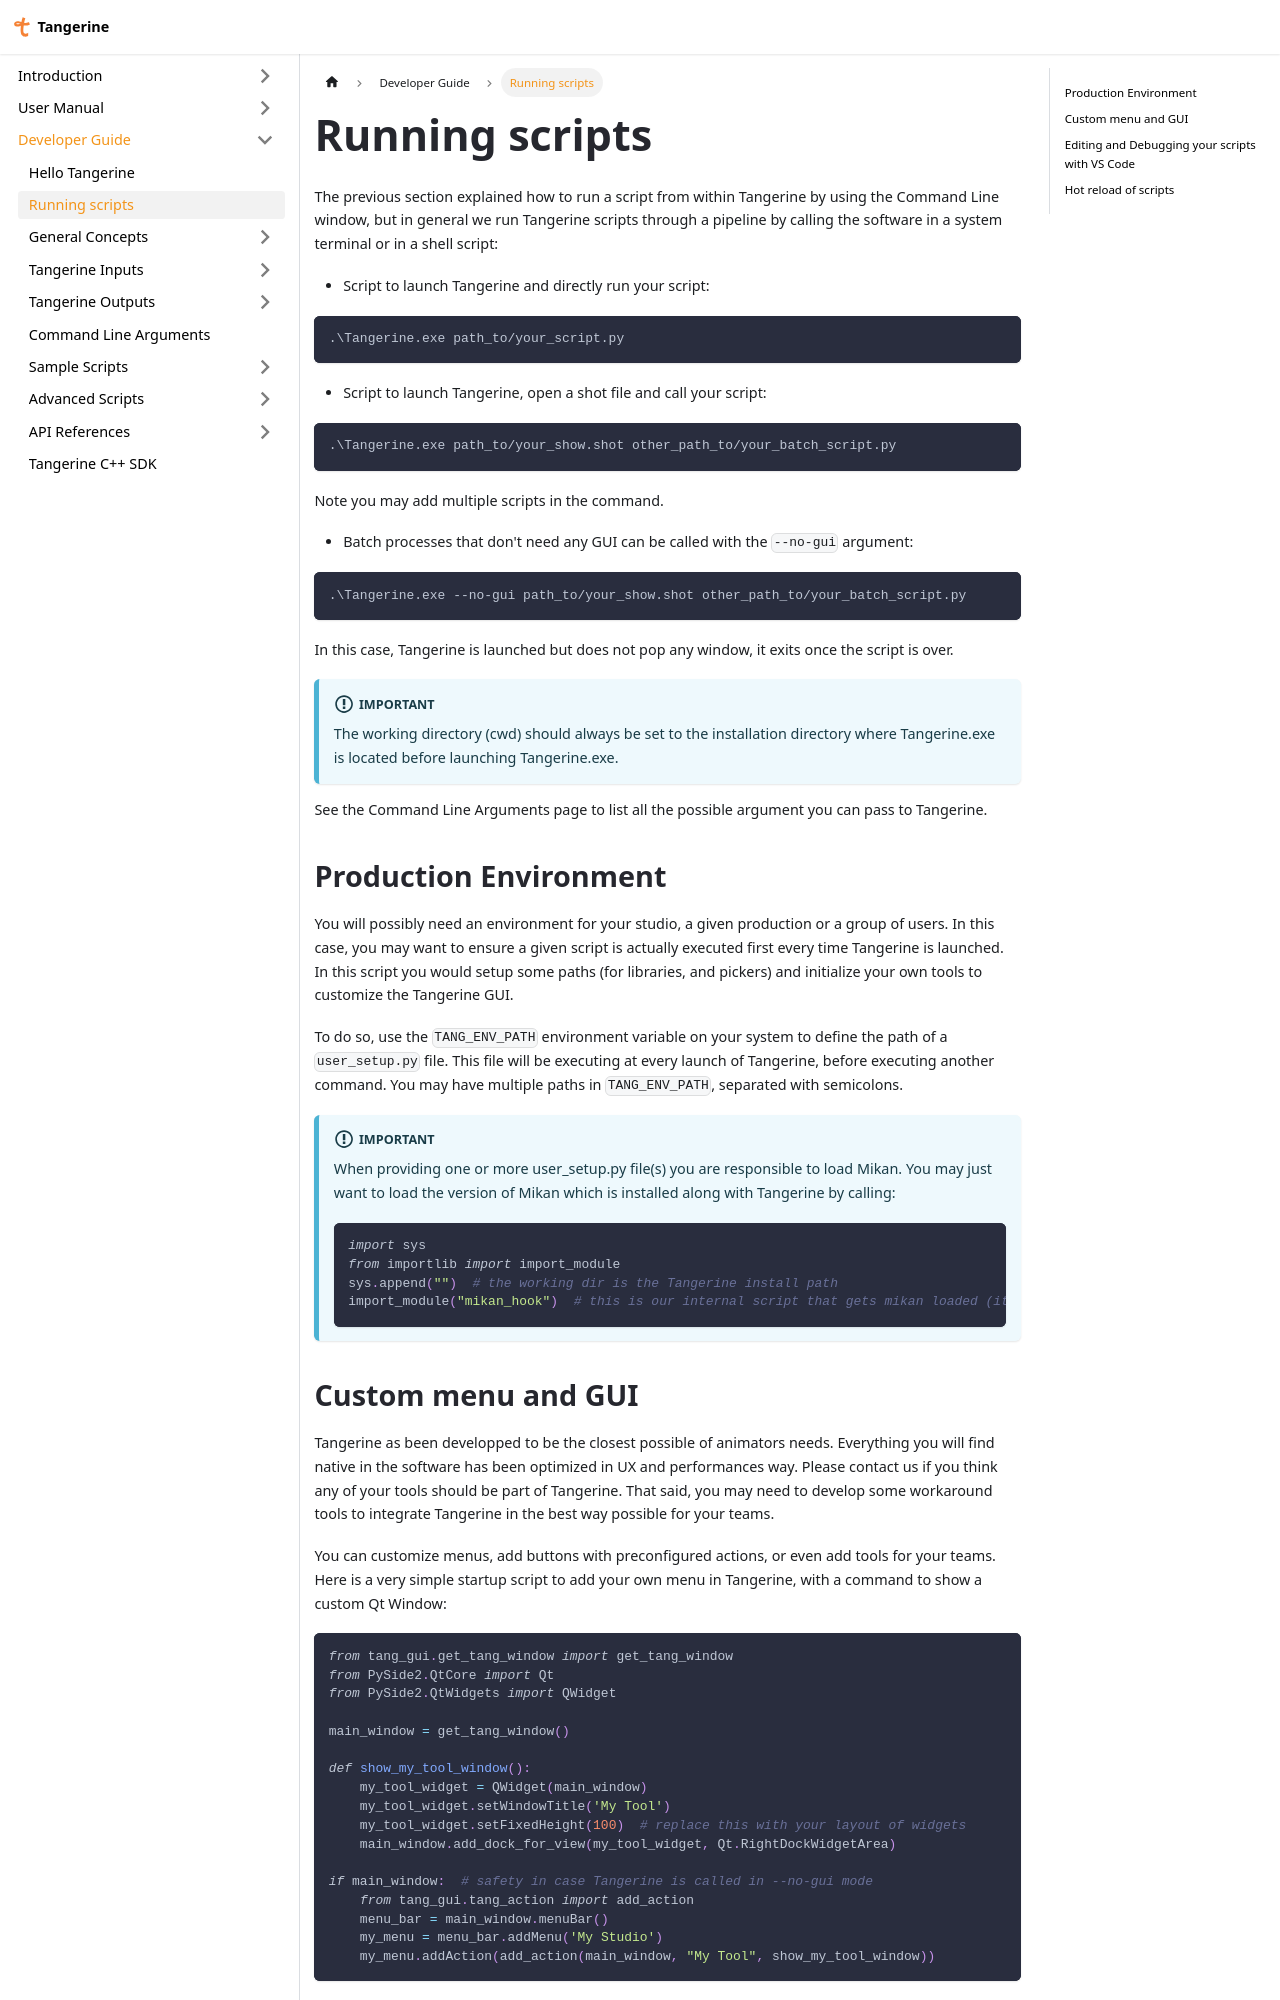

repository: Citrus-Software/tangerine-docs · page: developer/environment.html · generator: docusaurus

---
sidebar_position: 2
---
import Tabs from '@theme/Tabs';
import TabItem from '@theme/TabItem';

# Running scripts

The previous section explained how to run a script from within Tangerine by using the Command Line window, but in general we run Tangerine scripts through a pipeline by calling the software in a system terminal or in a shell script:

- Script to launch Tangerine and directly run your script:

```
.\Tangerine.exe path_to/your_script.py
```

- Script to launch Tangerine, open a shot file and call your script:

```
.\Tangerine.exe path_to/your_show.shot other_path_to/your_batch_script.py
```

Note you may add multiple scripts in the command.

- Batch processes that don't need any GUI can be called with the `--no-gui` argument:

```
.\Tangerine.exe --no-gui path_to/your_show.shot other_path_to/your_batch_script.py
```

In this case, Tangerine is launched but does not pop any window, it exits once the script is over.

:::important
The working directory (cwd) should always be set to the installation directory where Tangerine.exe is located before launching Tangerine.exe.
:::

See the Command Line Arguments page to list all the possible argument you can pass to Tangerine.

## Production Environment

You will possibly need an environment for your studio, a given production or a group of users. In this case, you may want to ensure a given script is actually executed first every time Tangerine is launched. In this script you would setup some paths (for libraries, and pickers) and initialize your own tools to customize the Tangerine GUI.

To do so, use the `TANG_ENV_PATH` environment variable on your system to define the path of a `user_setup.py` file.
This file will be executing at every launch of Tangerine, before executing another command.
You may have multiple paths in `TANG_ENV_PATH`, separated with semicolons.

:::important
When providing one or more user_setup.py file(s) you are responsible to load Mikan.
You may just want to load the version of Mikan which is installed along with Tangerine by calling:
```python
import sys
from importlib import import_module
sys.append("")  # the working dir is the Tangerine install path
import_module("mikan_hook")  # this is our internal script that gets mikan loaded (it takes TANG_MIKAN_PATH into account)
```
:::
